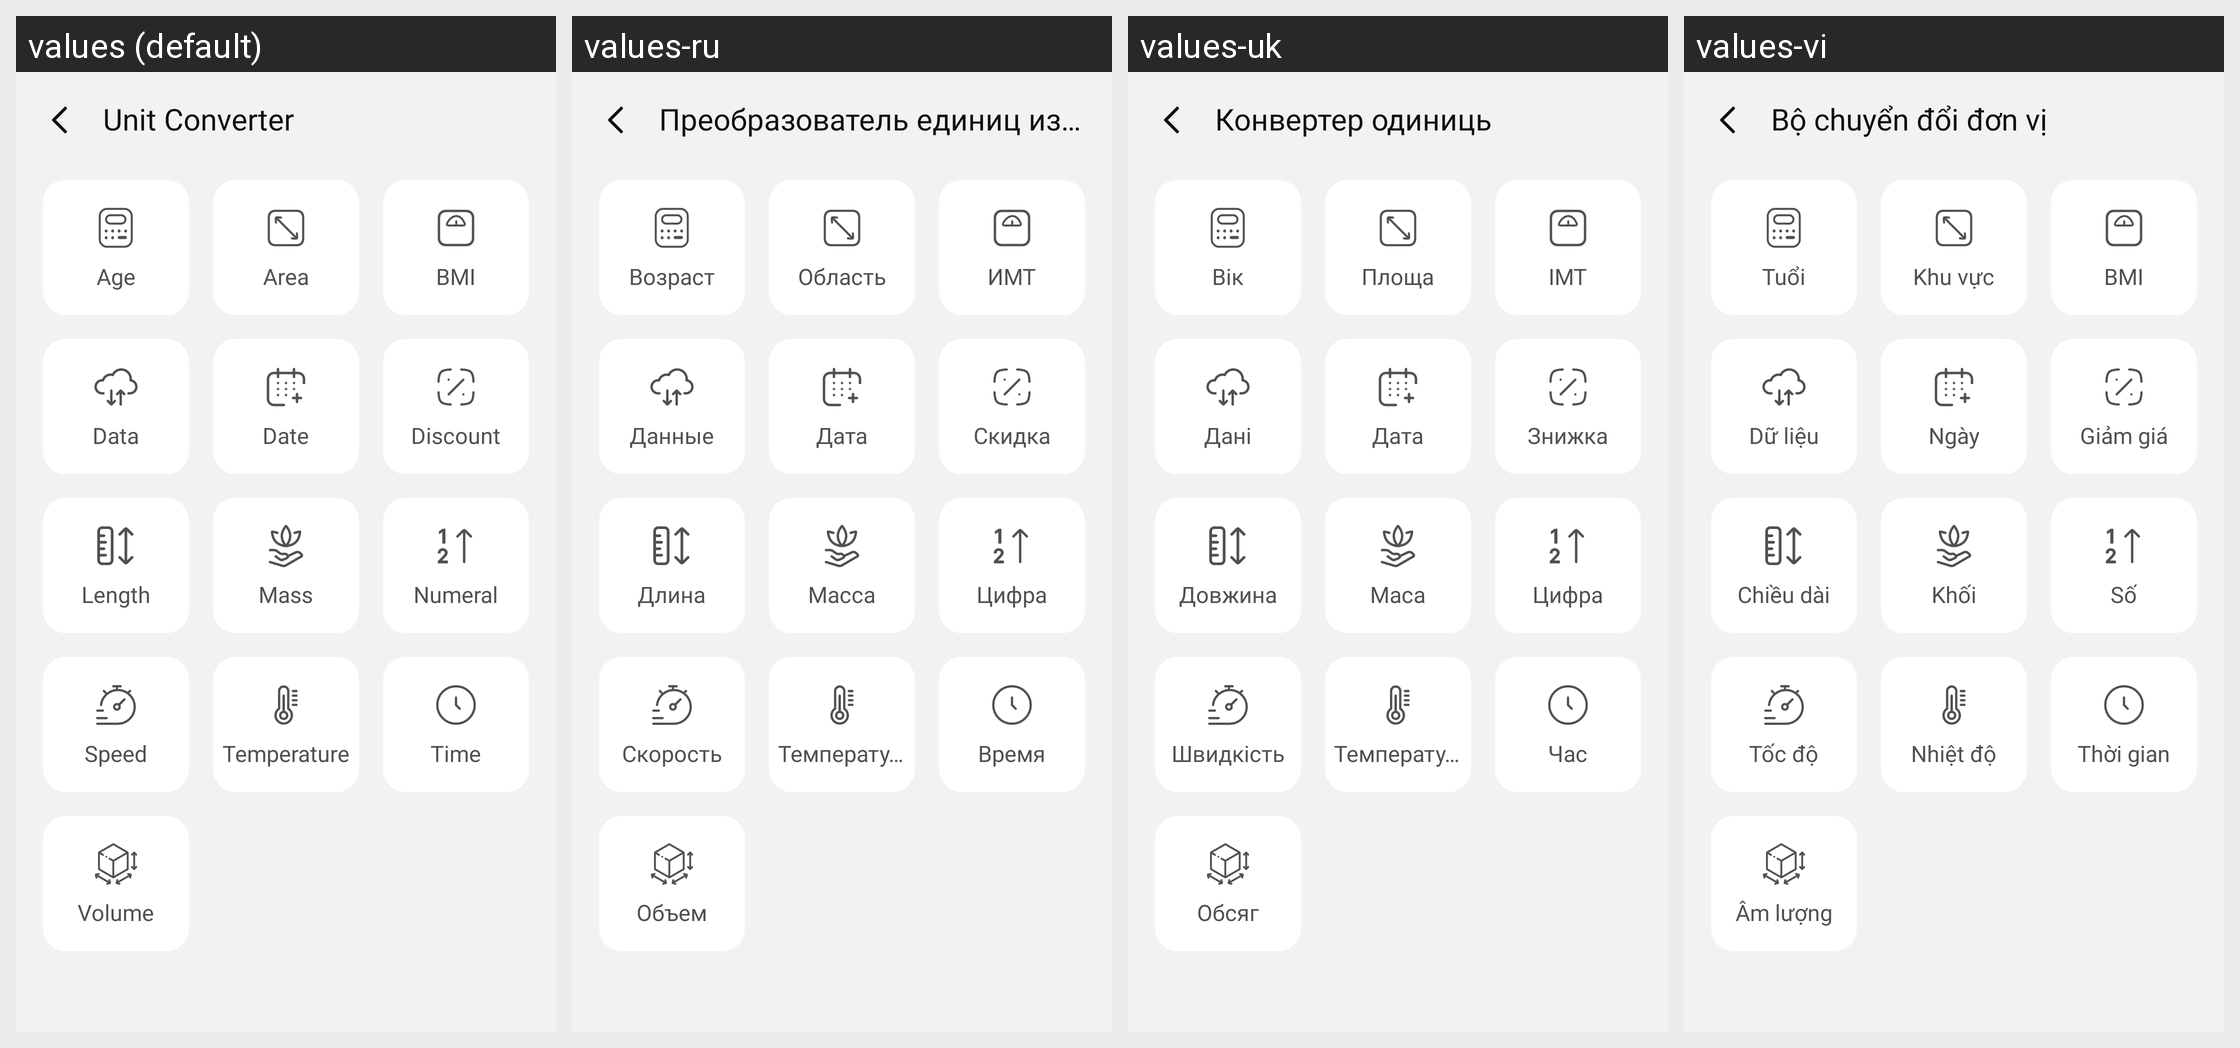

For this localized Android screen grid, give each drawn string resource with its value in every locale shown.
Android screen res/layout/activity_unit_converter.xml rendered under 4 locales, left to right: values (default), values-ru, values-uk, values-vi. Device: Nexus 5 (rendered at 1080×1920; each locale shown at half size, 540×960, under a caption strip naming it); theme Theme.SimpleCalculator.
Other locales in the repository, not shown: values-af, values-ar, values-de, values-es, values-fil, values-fr, values-hi, values-hu, values-in, values-it, values-ja, values-ko, values-pl, values-pt, values-ro, values-th, values-tr, values-zh.
Strings drawn on this screen, with the default value and each locale's value (text and hints the layout hard-codes, and strings that could not be matched under every locale, appear in the picture but are not listed):

unit_converter
  values: Unit Converter
  values-ru: Преобразователь единиц измерения
  values-uk: Конвертер одиниць
  values-vi: Bộ chuyển đổi đơn vị

age
  values: Age
  values-ru: Возраст
  values-uk: Вік
  values-vi: Tuổi

area
  values: Area
  values-ru: Область
  values-uk: Площа
  values-vi: Khu vực

bmi
  values: BMI
  values-ru: ИМТ
  values-uk: ІМТ
  values-vi: BMI

data
  values: Data
  values-ru: Данные
  values-uk: Дані
  values-vi: Dữ liệu

date
  values: Date
  values-ru: Дата
  values-uk: Дата
  values-vi: Ngày

discount
  values: Discount
  values-ru: Скидка
  values-uk: Знижка
  values-vi: Giảm giá

length
  values: Length
  values-ru: Длина
  values-uk: Довжина
  values-vi: Chiều dài

mass
  values: Mass
  values-ru: Масса
  values-uk: Маса
  values-vi: Khối

numeral
  values: Numeral
  values-ru: Цифра
  values-uk: Цифра
  values-vi: Số

speed
  values: Speed
  values-ru: Скорость
  values-uk: Швидкість
  values-vi: Tốc độ

temperature
  values: Temperature
  values-ru: Температура
  values-uk: Температура
  values-vi: Nhiệt độ

time
  values: Time
  values-ru: Время
  values-uk: Час
  values-vi: Thời gian

volume
  values: Volume
  values-ru: Объем
  values-uk: Обсяг
  values-vi: Âm lượng
